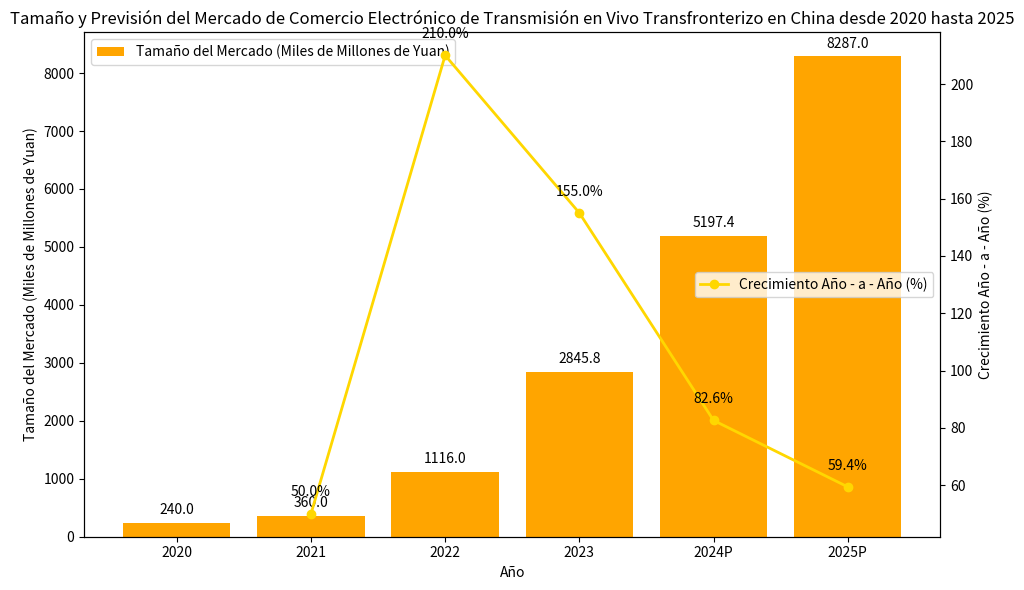

This chart was generated by the following Python code:
import matplotlib.pyplot as plt
import numpy as np

# Datos
años = ["2020", "2021", "2022", "2023", "2024P", "2025P"]  # "P" para "Previsión" en lugar de "E" de "Estimado"
tamaño_del_mercado = [240.0, 360.0, 1116.0, 2845.8, 5197.4, 8287.0]
tasa_de_crecimiento = [np.nan, 50.0, 210.0, 155.0, 82.6, 59.4]  # No hay datos año - a - año para 2020, marcado con np.nan

x = np.arange(len(años))

fig, ax1 = plt.subplots(figsize=(10, 6))

# Dibujar el gráfico de barras del tamaño del mercado
ax1.bar(x, tamaño_del_mercado, color='orange', label='Tamaño del Mercado (Miles de Millones de Yuan)')
ax1.set_ylabel('Tamaño del Mercado (Miles de Millones de Yuan)')
ax1.set_xlabel('Año')
ax1.set_xticks(x)
ax1.set_xticklabels(años)
ax1.legend(loc='upper left')

# Crear un eje y secundario y dibujar el gráfico de línea del crecimiento año - a - año
ax2 = ax1.twinx()
ax2.plot(x[1:], tasa_de_crecimiento[1:], marker='o', color='gold', label='Crecimiento Año - a - Año (%)', linewidth=2)  # No hay datos año - a - año para 2020, comenzar desde 2021
ax2.set_ylabel('Crecimiento Año - a - Año (%)')
ax2.legend(loc='center right')

# Añadir anotaciones para los valores del tamaño del mercado
for i, tamaño in enumerate(tamaño_del_mercado):
    ax1.text(i, tamaño + 100, f'{tamaño}', ha='center', va='bottom')

# Añadir anotaciones para los valores del crecimiento año - a - año (sin datos para 2020, comenzar desde 2021)
for i, tasa in enumerate(tasa_de_crecimiento[1:], start=1):
    ax2.text(i, tasa + 5, f'{tasa}%', ha='center', va='bottom')

ax1.set_title('Tamaño y Previsión del Mercado de Comercio Electrónico de Transmisión en Vivo Transfronterizo en China desde 2020 hasta 2025')

plt.tight_layout()
plt.show()
